Run: headless pygame with SDL's dummy video driver; simulated clock (each Clock.tick advances the game by its frame time, no real sleeping); random seed 0; keys injected as events and as key.get_pressed() state; no mouse input.
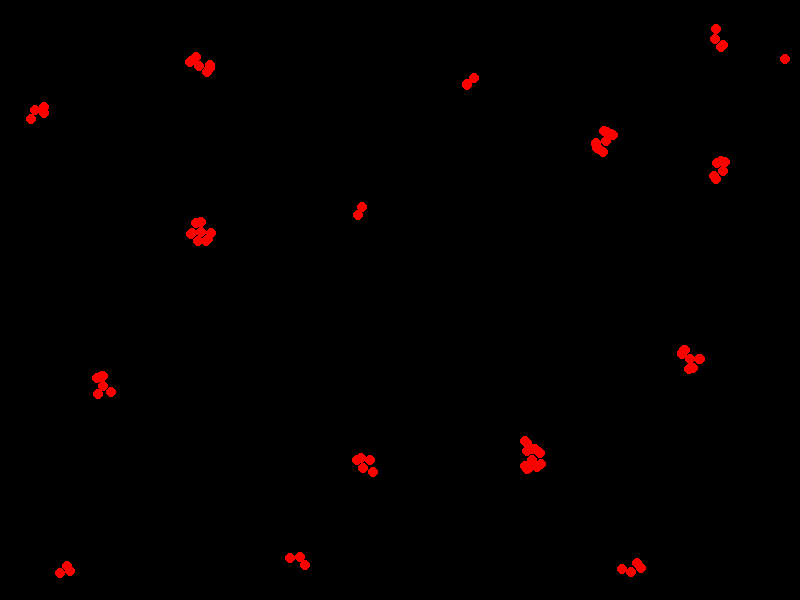
Frame 1 of 4 · flips 1–60 · no input
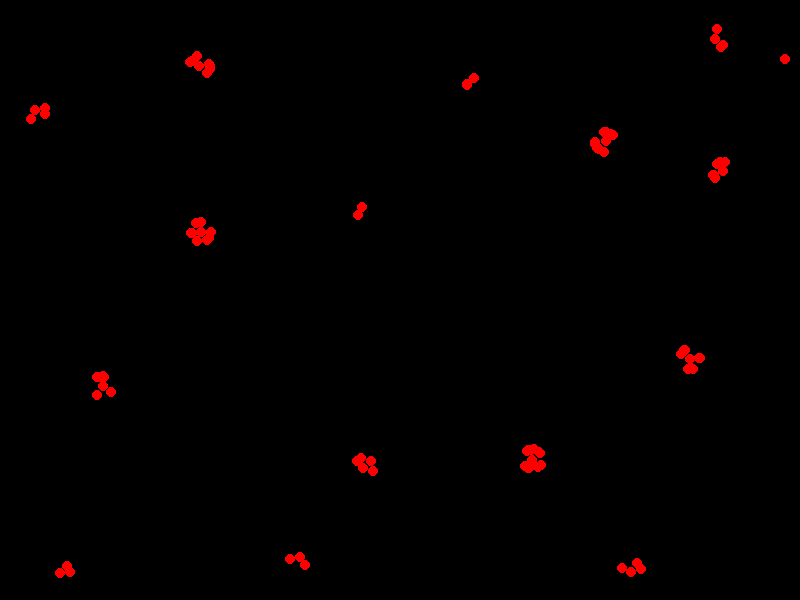
Frame 2 of 4 · flips 61–180 · tapped SPACE, RETURN · held RIGHT (→), D
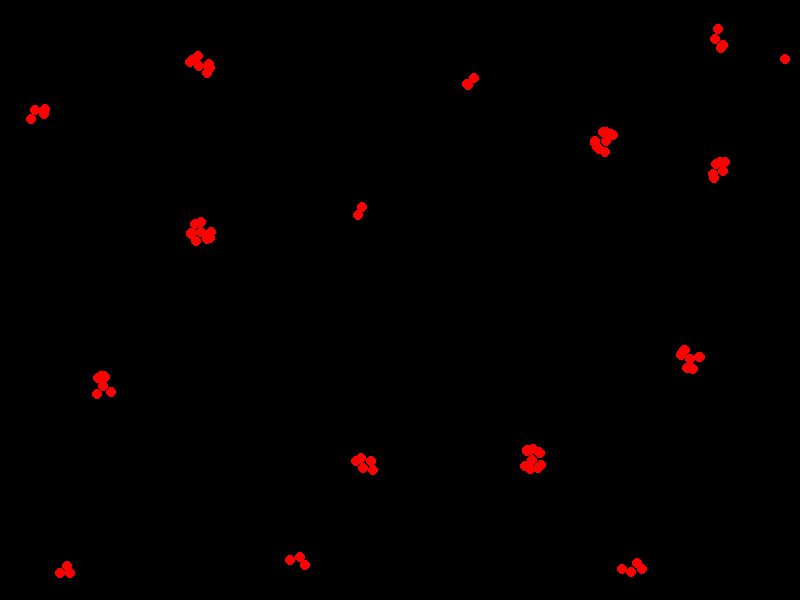
Frame 3 of 4 · flips 181–300 · held DOWN (↓), S
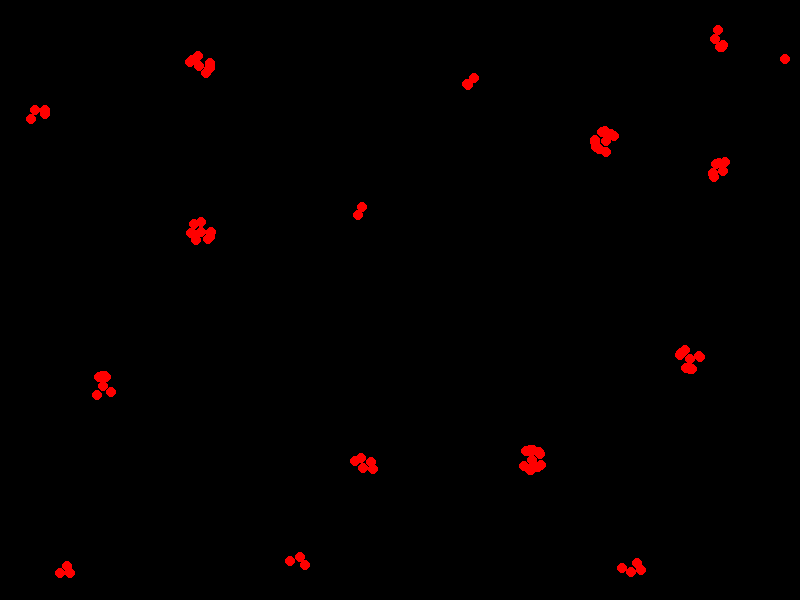
Frame 4 of 4 · flips 301–420 · held LEFT (←), A, UP (↑), W

The pygame program that drew these frames:

import pygame 
import math
import random
running = True
FPS = 60
clock = pygame.time.Clock()
screen = pygame.display.set_mode((800, 600))
red = (255,0,0)
particles = []


effect_rad = 100
part_count = 100
force_sim_speed = 0.05
particle_rad = 5

def add_particle(x,y):
    particles.append([x,y,0,0])
def get_dist(p1,p2):
    return math.dist(p1,p2)
for i in range(part_count):
    add_particle(random.randint(0,800),random.randint(0,600))
while running:
    for event in pygame.event.get():
        if event.type == pygame.QUIT:
            running = False
    for i in range(len(particles) - 1):
        for j in range(i + 1,len(particles) - 1):
            part1 = particles[i]
            part2 = particles[j]
            if get_dist((part1[0],part1[1]),(part2[0],part2[1])) < effect_rad and not get_dist((part1[0],part1[1]),(part2[0],part2[1])) < particle_rad + 5:
                part1[2] = (part2[0] - part1[0]) * force_sim_speed
                part1[3] = (part2[1] - part1[1]) * force_sim_speed
                part2[2] = (part1[0] - part2[0]) * force_sim_speed
                part2[3] = (part1[1] - part2[1]) * force_sim_speed
            elif get_dist((part1[0],part1[1]),(part2[0],part2[1])) < effect_rad and get_dist((part1[0],part1[1]),(part2[0],part2[1])) < particle_rad + 7:
                part1[2] = (part1[0] - part2[0]) * force_sim_speed
                part1[3] = (part1[1] - part2[1]) * force_sim_speed
                part2[2] = (part2[0] - part1[0]) * force_sim_speed
                part2[3] = (part2[1] - part1[1]) * force_sim_speed
    for p in particles:
        p[0] += p[2]
        p[1] += p[3]
    pygame.display.flip()
    screen.fill((0,0,0))
    for p in particles:
        particle = pygame.draw.circle(screen,red,(p[0],p[1]),particle_rad)
    clock.tick(FPS)
